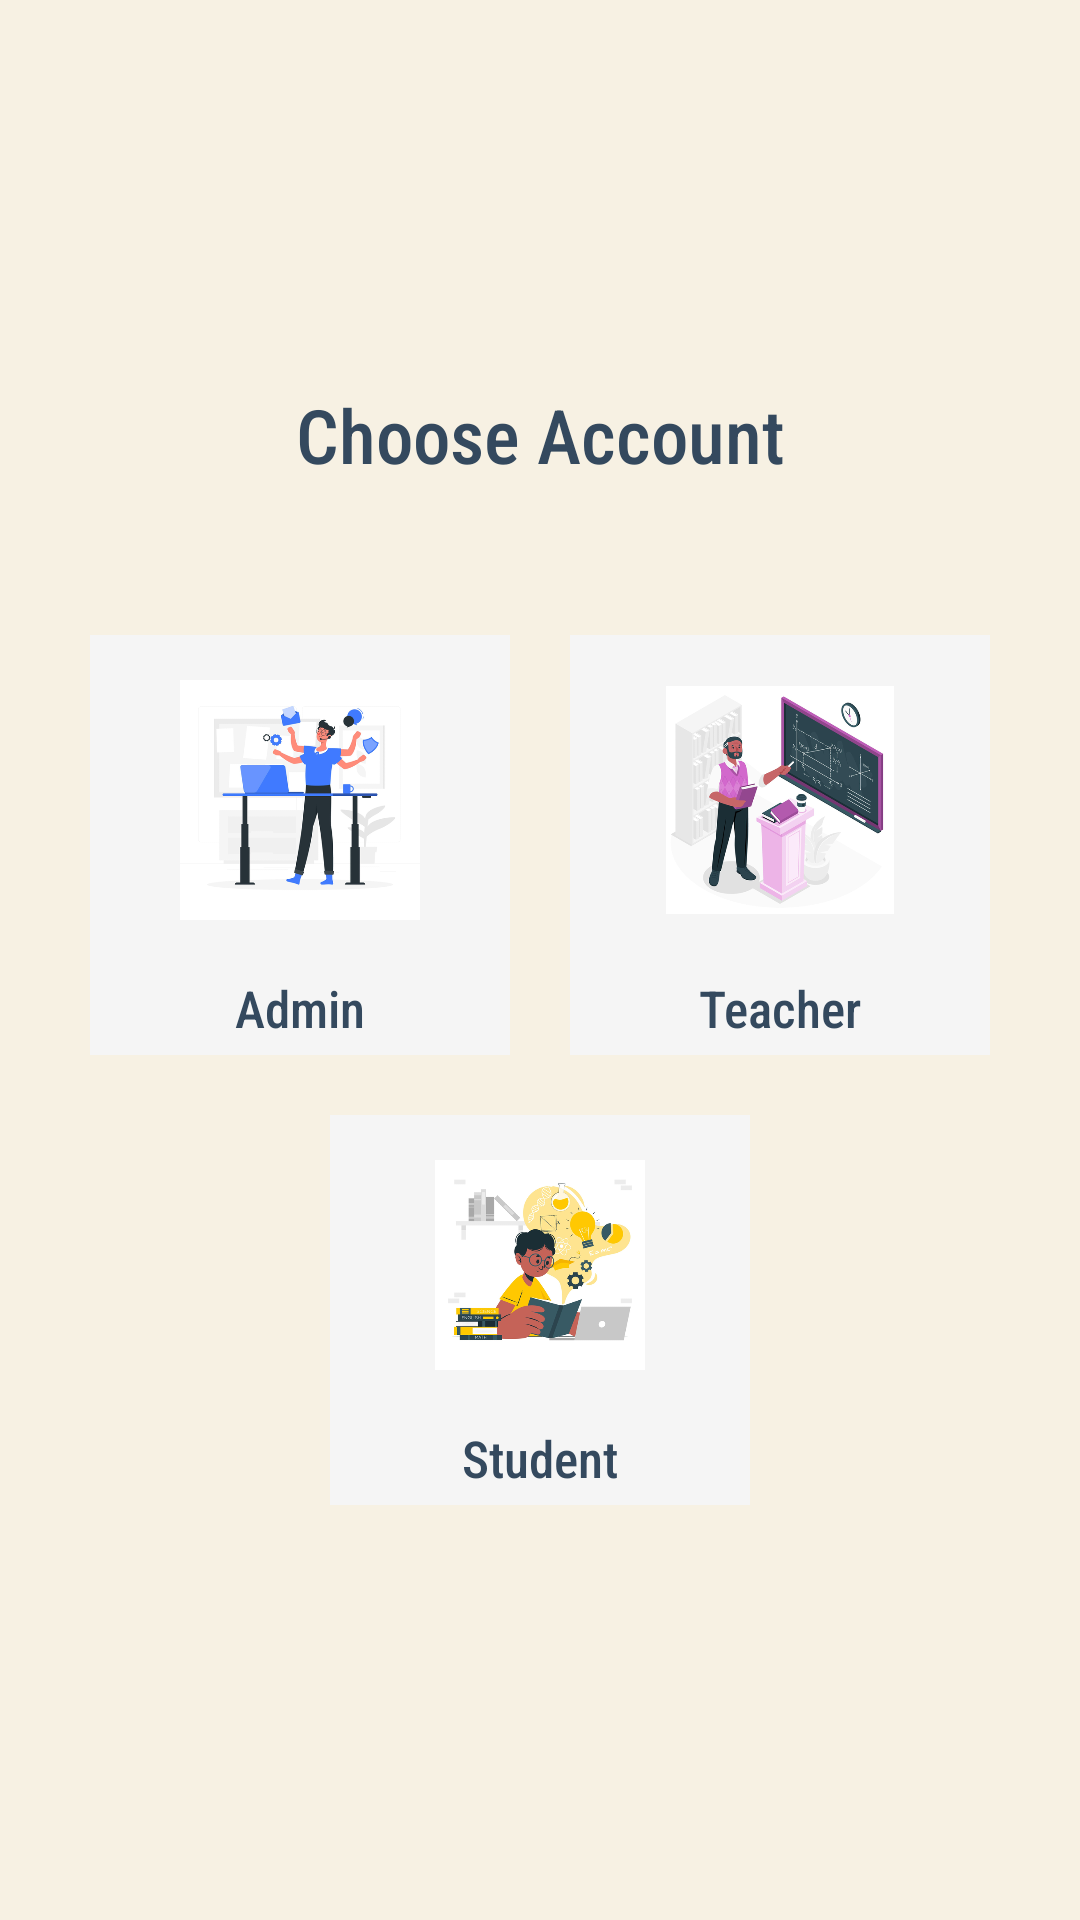

Here is an Android app screen rendered from its layout file. Give the layout XML and the strings, colors and styles it references.
<!-- AndroidManifest.xml: application theme AppTheme -->
<!-- res/layout/activity_main.xml -->
<?xml version="1.0" encoding="utf-8"?>
<LinearLayout xmlns:android="http://schemas.android.com/apk/res/android"
    xmlns:app="http://schemas.android.com/apk/res-auto"
    xmlns:tools="http://schemas.android.com/tools"
    android:layout_width="match_parent"
    android:layout_height="match_parent"
    android:orientation="vertical"
    android:gravity="center"
    android:padding="20dp"
    android:background="@color/dfwhite"
    tools:context=".view.activity.MainActivity">

    <TextView

        android:textAlignment="center"
        android:textColor="@color/aspha"
        android:text="Choose Account"
        android:fontFamily="sans-serif-condensed-medium"
        android:textSize="25sp"
        android:layout_width="match_parent"
        android:layout_height="wrap_content"
        android:layout_marginBottom="50dp"
        />


    <LinearLayout
        android:gravity="center"
        android:layout_width="match_parent"
        android:layout_height="wrap_content">

        <LinearLayout
            android:id="@+id/adminCard"
            android:layout_marginRight="10dp"
            android:layout_width="140dp"
            android:layout_height="140dp">

            <LinearLayout
                android:padding="5dp"
                android:layout_width="match_parent"
                android:layout_height="match_parent"
                android:gravity="center"
                android:background="@color/whitesmoke"
                android:orientation="vertical">

                <ImageView
                    android:padding="10dp"
                    android:layout_width="100dp"
                    android:layout_height="100dp"
                    android:src="@drawable/admin" />

                <TextView
                    android:layout_width="wrap_content"
                    android:layout_height="wrap_content"
                    android:layout_marginTop="8dp"
                    android:text="Admin"
                    android:fontFamily="sans-serif-condensed-medium"
                    android:textColor="@color/aspha"
                    android:textSize="17sp" />


            </LinearLayout>

        </LinearLayout>

        <LinearLayout
            android:id="@+id/teacherCard"

            android:layout_width="140dp"
            android:layout_marginLeft="10dp"
            android:layout_height="140dp">

            <LinearLayout
                android:padding="5dp"
                android:layout_width="match_parent"
                android:layout_height="match_parent"
                android:background="@color/whitesmoke"
                android:gravity="center"
                android:orientation="vertical">

                <ImageView
                    android:layout_width="100dp"
                    android:layout_height="100dp"
                    android:padding="12dp"
                    android:src="@drawable/teacher" />

                <TextView
                    android:layout_width="wrap_content"
                    android:layout_height="wrap_content"
                    android:layout_marginTop="8dp"
                    android:text="Teacher"
                    android:fontFamily="sans-serif-condensed-medium"
                    android:textColor="@color/aspha"
                    android:textSize="17sp" />


            </LinearLayout>

        </LinearLayout>

    </LinearLayout>


    <LinearLayout

        android:id="@+id/studentCard"
        android:layout_marginTop="20dp"
        android:layout_width="140dp"
        android:layout_height="140dp">

        <LinearLayout
            android:padding="5dp"
            android:layout_width="match_parent"
            android:layout_height="130dp"
            android:gravity="center"
            android:background="@color/whitesmoke"
            android:orientation="vertical">

            <ImageView
                android:padding="10dp"
                android:layout_width="100dp"
                android:layout_height="90dp"
                android:src="@drawable/student" />



            <TextView
                android:layout_width="wrap_content"
                android:layout_height="wrap_content"
                android:layout_marginTop="8dp"
                android:text="Student"
                android:fontFamily="sans-serif-condensed-medium"
                android:textColor="@color/aspha"
                android:textSize="17sp" />


        </LinearLayout>

    </LinearLayout>






</LinearLayout>
<!-- resources referenced by this layout -->
<resources>
  <color name="aspha">#34495e</color>
  <color name="dfwhite">#f7f1e3</color>
  <color name="whitesmoke">#f5f5f5</color>
  <!-- drawable admin: png bitmap (drawable-v24, 54791 bytes) -->
  <!-- drawable student: png bitmap (drawable-v24, 98873 bytes) -->
  <!-- drawable teacher: png bitmap (drawable-v24, 132160 bytes) -->
  <style name="AppTheme" parent="Theme.MaterialComponents.DayNight.NoActionBar">
          
          <item name="colorPrimary">@color/colorPrimary</item>
          <item name="colorPrimaryDark">@color/colorPrimaryDark</item>
          <item name="colorAccent">@color/colorAccent</item>
          <item name="android:textColorSecondary">@color/colorWhite</item>
      </style>
  <color name="colorPrimary">#c0392b</color>
  <color name="colorPrimaryDark">#c0392b</color>
  <color name="colorAccent">#1B536D</color>
  
  
      //custom color
  <color name="colorWhite">#fff</color>
</resources>
